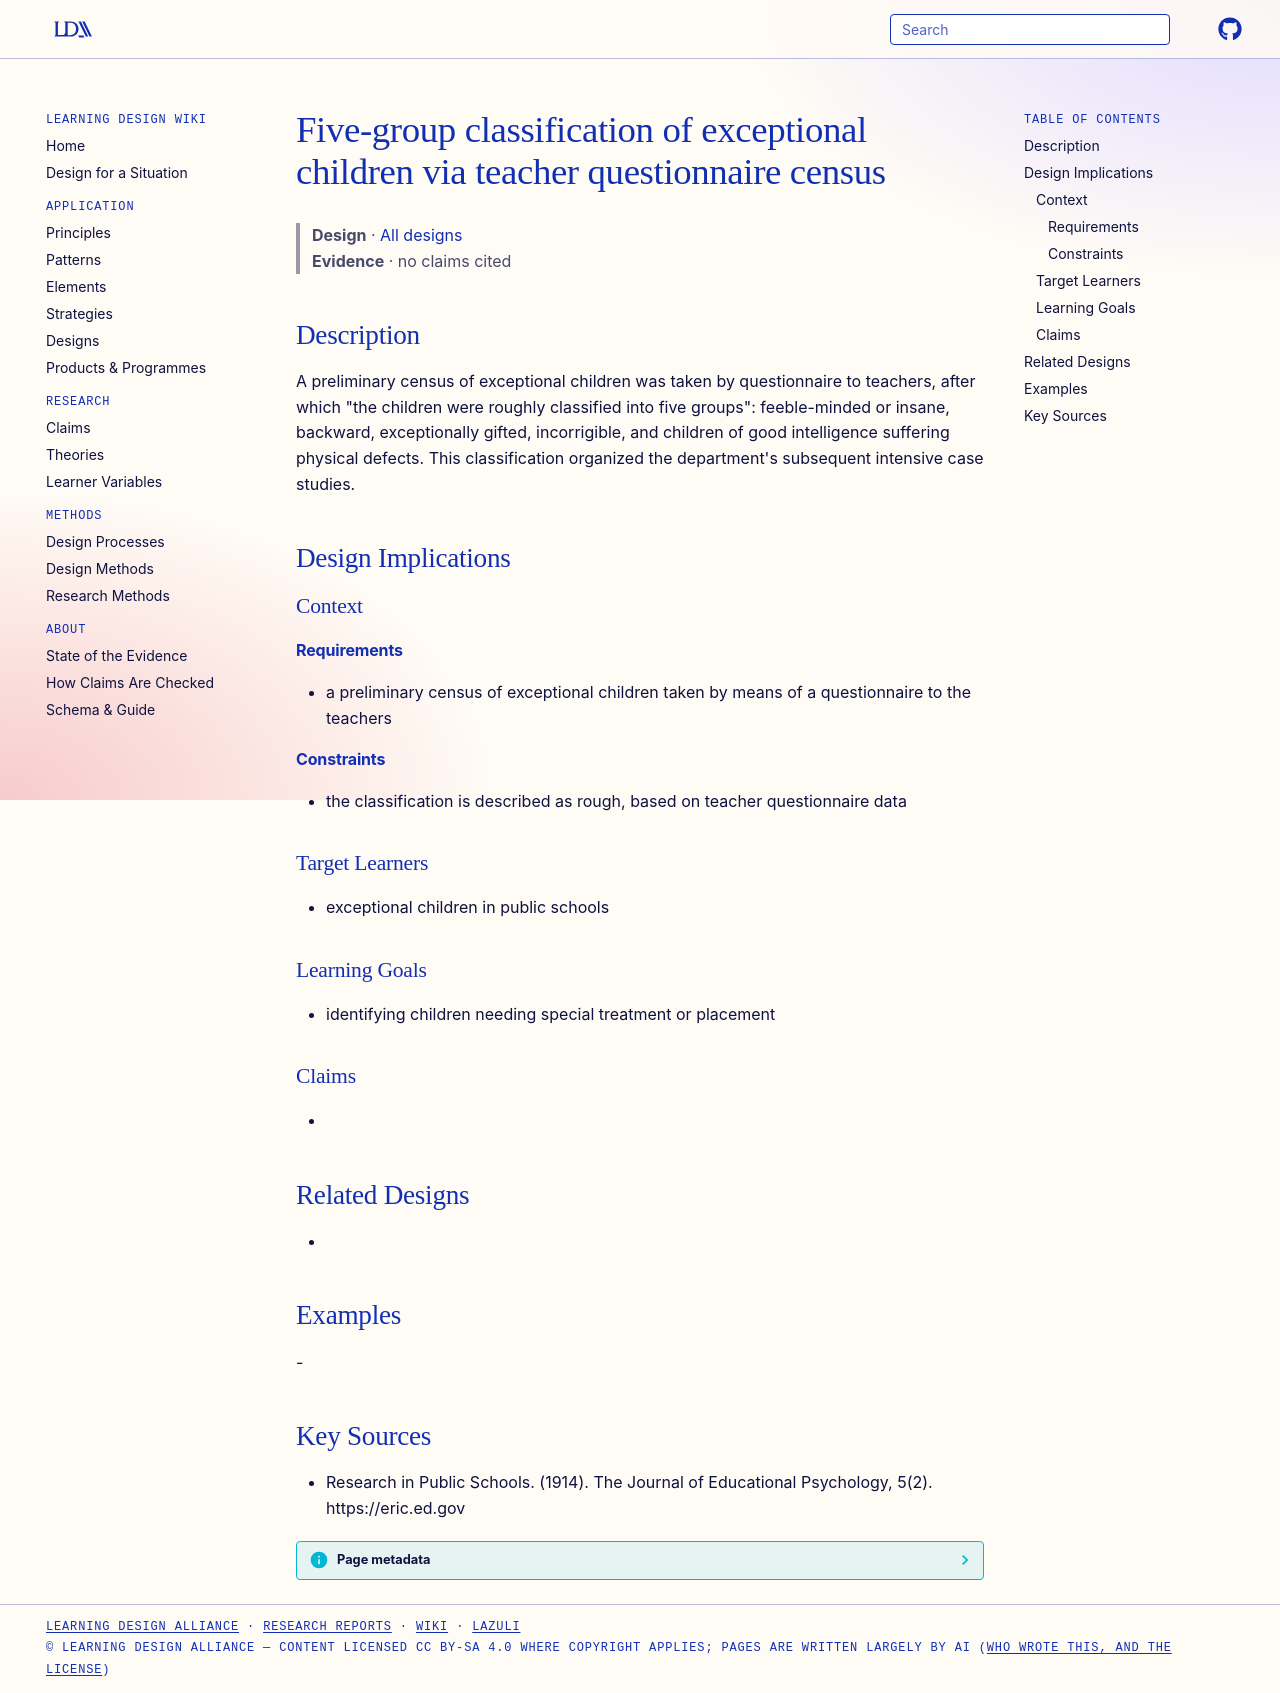

repository: Learning-Design-Alliance/learning-wiki · page: designs/five-group-exceptional-children-classification/index.html · generator: mkdocs

---
type: design
id: five-group-exceptional-children-classification
title: Five-group classification of exceptional children via teacher questionnaire census
description: "A preliminary census of exceptional children was taken by questionnaire to teachers, after which \"the children were roughly classified into five groups\": feeble-minded or insane, backward, exceptionally gifted, incorr..."
status: review
generated:
  by: "process:settle-candidates"
  at: 2026-10-25
sources:
  - id: research-in-public-schools-1914
    resource: "https://eric.ed.gov"
    title: "Research in Public Schools. (1914). The Journal of Educational Psychology, 5(2). https://eric.ed.gov"
    author: Research in Public Schools
---

# Five-group classification of exceptional children via teacher questionnaire census

> **Design** · [All designs](index.md)
> **Evidence** · no claims cited

## Description
A preliminary census of exceptional children was taken by questionnaire to teachers, after which "the children were roughly classified into five groups": feeble-minded or insane, backward, exceptionally gifted, incorrigible, and children of good intelligence suffering physical defects. This classification organized the department's subsequent intensive case studies.

## Design Implications

### Context
#### Requirements
- a preliminary census of exceptional children taken by means of a questionnaire to the teachers
#### Constraints
- the classification is described as rough, based on teacher questionnaire data

### Target Learners
- exceptional children in public schools

### Learning Goals
- identifying children needing special treatment or placement

### Claims
- 

## Related Designs
- 

## Examples
-

## Key Sources
- Research in Public Schools. (1914). The Journal of Educational Psychology, 5(2). https://eric.ed.gov
